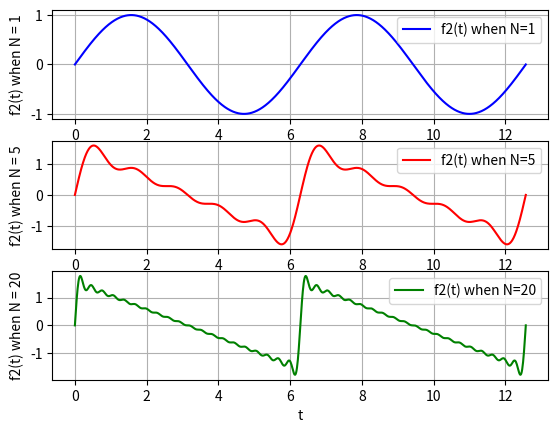

The script that saved this image:
import numpy as np  
import matplotlib.pyplot as plt 
from pylab import *
t = np.linspace(0,4*np.pi,1000)
#print(t)
def Fourier_cal(N):
	y = 0	
	for n in range(1,N+1,1):
		y = y + (np.sin(n*t))/(n)
	return y
y1 = Fourier_cal(1)
y2 = Fourier_cal(5)
y3 = Fourier_cal(20)

subplot(3,1,1)
plt.plot(t,y1,'b',label='f2(t) when N=1')
plt.grid()
plt.xlabel('t')
plt.ylabel('f2(t) when N = 1')
plt.legend()

subplot(3,1,2)
plt.plot(t,y2,'r',label='f2(t) when N=5')
plt.grid()
plt.xlabel('t')
plt.ylabel('f2(t) when N = 5')
plt.legend()

subplot(3,1,3)
plt.plot(t,y3,'g',label='f2(t) when N=20')
plt.grid()
plt.xlabel('t')
plt.ylabel('f2(t) when N = 20')
plt.legend()
plt.show()
